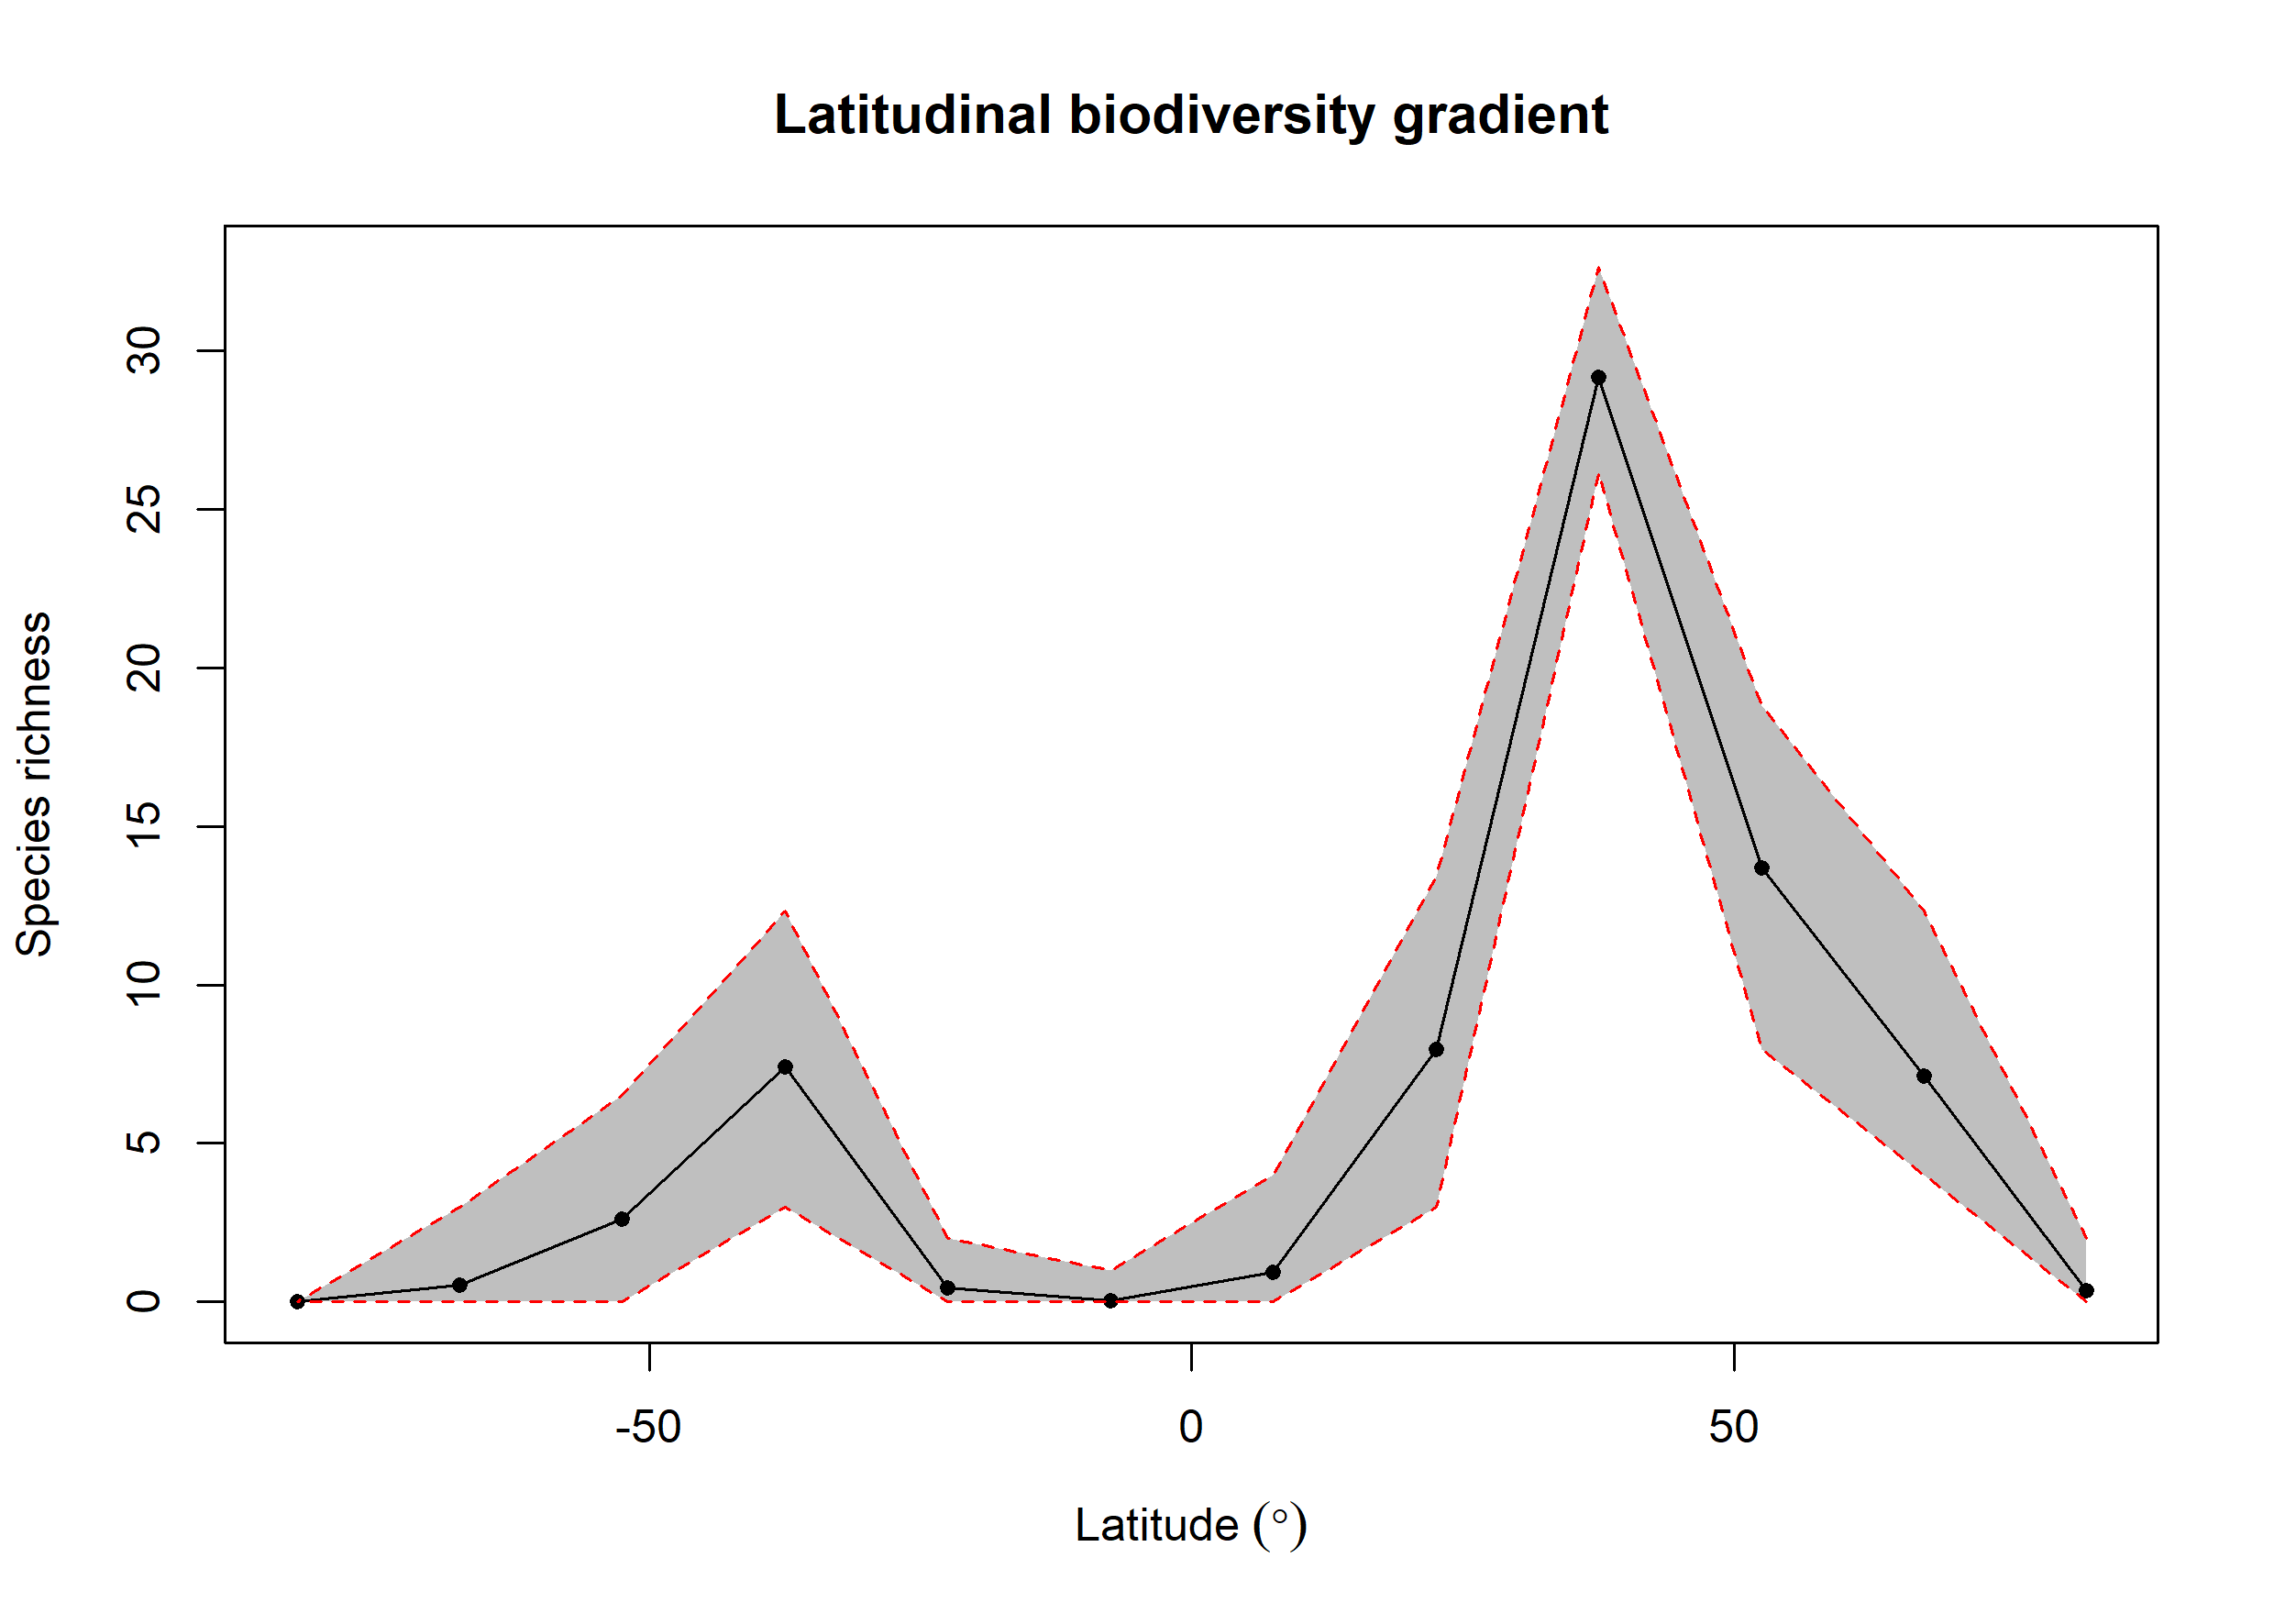

Source data for this figure (header and first rows):
bin, max, min, mid, hemisphere, mean_richness, CI.Lower, CI.Upper
1, 90, 75, 82.5, N, 0.36, 0, 2
2, 75, 60, 67.5, N, 7.115, 4, 12.33
3, 60, 45, 52.5, N, 13.68, 7.972, 18.81
4, 45, 30, 37.5, N, 29.16, 26.14, 32.64
5, 30, 15, 22.5, N, 7.955, 3, 13.41
6, 15, 0, 7.5, N, 0.93, 0, 4
7, 0, -15, -7.5, S, 0.04, 0, 1
8, -15, -30, -22.5, S, 0.44, 0, 2
9, -30, -45, -37.5, S, 7.415, 3, 12.32
10, -45, -60, -52.5, S, 2.62, 0, 6.522
11, -60, -75, -67.5, S, 0.54, 0, 3
12, -75, -90, -82.5, S, NA, NA, NA
